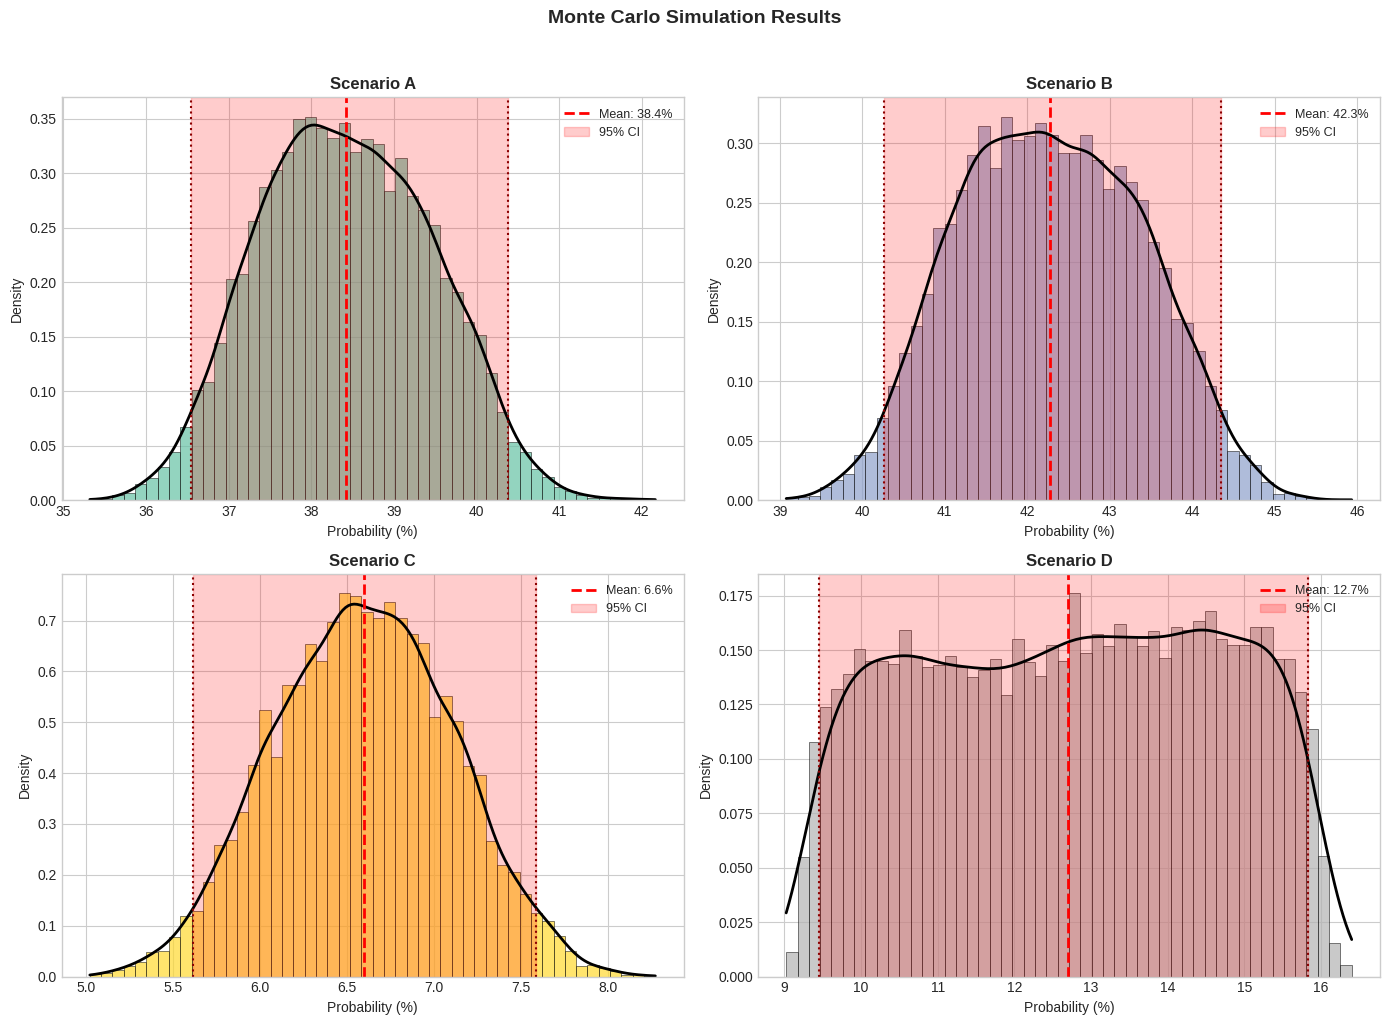
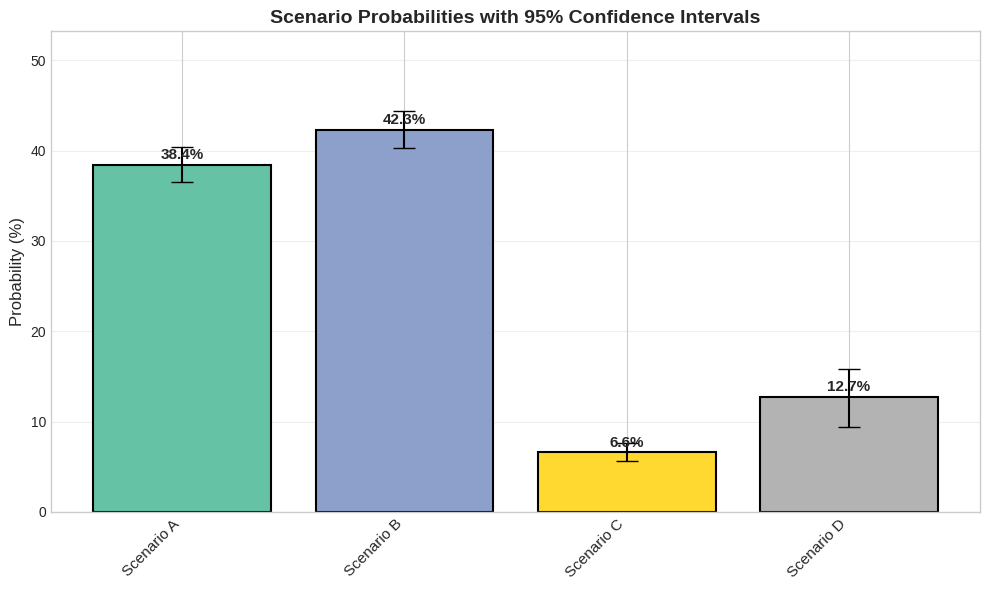
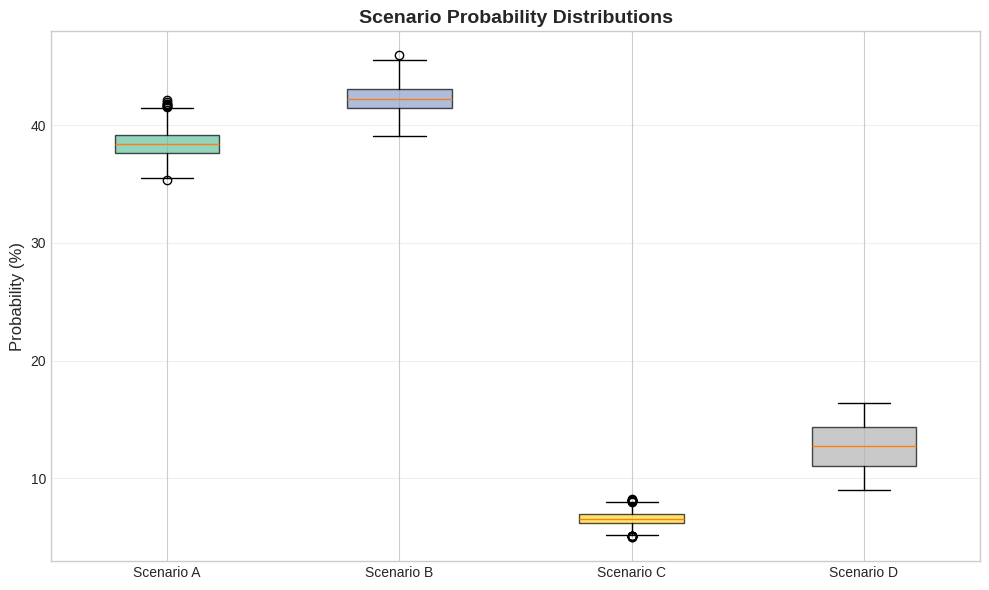

The matplotlib source for these figures, in order:
# -*- coding: utf-8 -*-
"""
Monte Carlo Analysis Framework for Multi-Criteria Decision Analysis
====================================================================

A generalized framework for uncertainty quantification in scenario-based
geopolitical or strategic analysis using Monte Carlo simulation.

This module provides:
- Configurable MCDA composite index calculation
- Parameter uncertainty propagation
- Statistical analysis and confidence intervals
- Publication-ready visualizations

Users should customize:
1. SCENARIOS: Define your scenario names
2. MCDA_WEIGHTS: Set criteria weights (via AHP methodology)
3. PARAMETER_CONFIG: Define your variables and distributions

Reference:
    [Your citation here]

Author: [Your name]
Version: 1.0
License: MIT
"""

import numpy as np
import pandas as pd
from scipy import stats
from scipy.stats import ttest_ind, mannwhitneyu
import matplotlib.pyplot as plt
import seaborn as sns
import warnings

warnings.filterwarnings('ignore')

# Set visualization style
plt.style.use('seaborn-v0_8-whitegrid')


# =============================================================================
# CONFIGURATION - CUSTOMIZE FOR YOUR ANALYSIS
# =============================================================================

class MCDAConfig:
    """
    Configuration for Multi-Criteria Decision Analysis.
    
    CUSTOMIZE THIS CLASS for your research domain.
    """
    
    # Define scenarios
    SCENARIOS = ['Scenario A', 'Scenario B', 'Scenario C', 'Scenario D']
    
    # MCDA criterion weights (derived via AHP - must sum to 1.0)
    WEIGHTS = {
        'alpha': 0.467,   # Capability criterion
        'beta': 0.277,    # Momentum criterion
        'gamma': 0.160,   # Feasibility criterion
        'delta': 0.096    # Synergy criterion
    }
    
    # Monte Carlo parameters
    N_ITERATIONS = 10000
    RANDOM_SEED = 42
    CONFIDENCE_LEVEL = 0.95


class ParameterConfig:
    """
    Parameter configuration with uncertainty ranges.
    
    CUSTOMIZE THIS CLASS with your domain-specific parameters.
    
    Each parameter should specify:
        - base: Central/expected value
        - uncertainty: Relative uncertainty range (as fraction)
        - distribution: 'normal', 'uniform', 'beta', 'triangular'
        - confidence: 'high', 'medium', 'low' (affects uncertainty spread)
    """
    
    # Example parameters - REPLACE with your domain variables
    PARAMETERS = {
        # Scenario A parameters
        'scenario_a': {
            'capability': {'base': 0.85, 'uncertainty': 0.05, 'distribution': 'normal', 'confidence': 'high'},
            'investment': {'base': 0.60, 'uncertainty': 0.10, 'distribution': 'normal', 'confidence': 'medium'},
            'growth': {'base': 0.75, 'uncertainty': 0.20, 'distribution': 'uniform', 'confidence': 'medium'},
            'resilience': {'base': 0.65, 'uncertainty': 0.15, 'distribution': 'uniform', 'confidence': 'low'},
            'timeline': {'base': 0.85, 'uncertainty': 0.15, 'distribution': 'triangular', 'confidence': 'medium'},
            'governance': {'base': 0.75, 'uncertainty': 0.10, 'distribution': 'normal', 'confidence': 'medium'},
            'friction': {'base': 0.10, 'uncertainty': 0.20, 'distribution': 'uniform', 'confidence': 'low'},
            'synergy': {'base': 0.80, 'uncertainty': 0.10, 'distribution': 'uniform', 'confidence': 'medium'},
        },
        
        # Scenario B parameters
        'scenario_b': {
            'capability': {'base': 1.00, 'uncertainty': 0.05, 'distribution': 'normal', 'confidence': 'high'},
            'momentum': {'base': 0.90, 'uncertainty': 0.10, 'distribution': 'normal', 'confidence': 'medium'},
            'timeline': {'base': 0.45, 'uncertainty': 0.10, 'distribution': 'triangular', 'confidence': 'medium'},
            'governance': {'base': 0.60, 'uncertainty': 0.10, 'distribution': 'normal', 'confidence': 'medium'},
            'friction': {'base': 0.30, 'uncertainty': 0.15, 'distribution': 'uniform', 'confidence': 'low'},
            'synergy': {'base': 0.80, 'uncertainty': 0.10, 'distribution': 'uniform', 'confidence': 'low'},
        },
        
        # Scenario C parameters
        'scenario_c': {
            'capability': {'base': 0.15, 'uncertainty': 0.15, 'distribution': 'normal', 'confidence': 'medium'},
            'momentum': {'base': 0.15, 'uncertainty': 0.20, 'distribution': 'uniform', 'confidence': 'low'},
            'feasibility': {'base': 0.05, 'uncertainty': 0.30, 'distribution': 'uniform', 'confidence': 'low'},
            'synergy': {'base': 0.10, 'uncertainty': 0.50, 'distribution': 'uniform', 'confidence': 'low'},
        },
        
        # Scenario D parameters
        'scenario_d': {
            'base_index': {'base': 0.25, 'uncertainty': 0.20, 'distribution': 'uniform', 'confidence': 'low'},
        },
    }
    
    @classmethod
    def get_uncertainty_multiplier(cls, confidence):
        """Get uncertainty multiplier based on confidence level."""
        multipliers = {
            'high': 0.5,      # Narrow uncertainty
            'medium': 1.0,    # Standard uncertainty
            'low': 1.5,       # Wide uncertainty
            'very_low': 2.0   # Very wide uncertainty
        }
        return multipliers.get(confidence, 1.0)


# =============================================================================
# MONTE CARLO SIMULATION ENGINE
# =============================================================================

class MonteCarloMCDA:
    """
    Monte Carlo simulation engine for MCDA-based scenario analysis.
    """
    
    def __init__(self, config=MCDAConfig, params=ParameterConfig):
        """
        Initialize Monte Carlo engine.
        
        Args:
            config: MCDA configuration class
            params: Parameter configuration class
        """
        self.config = config
        self.params = params
        self.scenarios = config.SCENARIOS
        self.weights = config.WEIGHTS
        self.results = None
        
        # Validate weights
        weight_sum = sum(self.weights.values())
        if abs(weight_sum - 1.0) > 0.001:
            raise ValueError(f"Weights must sum to 1.0, got {weight_sum}")
    
    def sample_parameter(self, param_config):
        """
        Sample a parameter value based on its configuration.
        
        Args:
            param_config: Dictionary with base, uncertainty, distribution, confidence
            
        Returns:
            Sampled value
        """
        base = param_config['base']
        uncertainty = param_config['uncertainty']
        dist = param_config['distribution']
        confidence = param_config.get('confidence', 'medium')
        
        # Adjust uncertainty based on confidence
        multiplier = self.params.get_uncertainty_multiplier(confidence)
        uncertainty = uncertainty * multiplier
        
        # Calculate bounds
        low = base * (1 - uncertainty)
        high = base * (1 + uncertainty)
        
        if dist == 'normal':
            # Normal distribution centered on base value
            std = (high - low) / 4  # 95% within range
            return np.random.normal(base, std)
        
        elif dist == 'uniform':
            return np.random.uniform(low, high)
        
        elif dist == 'beta':
            # Scale beta to desired range
            alpha = param_config.get('alpha', 2)
            beta_param = param_config.get('beta', 2)
            sample = np.random.beta(alpha, beta_param)
            return low + sample * (high - low)
        
        elif dist == 'triangular':
            return np.random.triangular(low, base, high)
        
        else:
            return np.random.uniform(low, high)
    
    def calculate_scenario_index(self, scenario_key, scenario_params):
        """
        Calculate composite MCDA index for a scenario.
        
        CUSTOMIZE THIS METHOD for your scenario logic.
        
        Args:
            scenario_key: Scenario identifier
            scenario_params: Sampled parameters for this iteration
            
        Returns:
            Composite index value
        """
        w = self.weights
        
        if scenario_key == 'scenario_a':
            # Scenario A: Partnership scenario
            C = scenario_params.get('capability', 0.85)
            
            # Momentum: weighted combination
            M_inv = scenario_params.get('investment', 0.60)
            M_growth = scenario_params.get('growth', 0.75)
            M_res = scenario_params.get('resilience', 0.65)
            M = 0.4 * M_inv + 0.35 * M_growth + 0.25 * M_res
            
            # Feasibility: governance adjusted by friction
            Ti = scenario_params.get('timeline', 0.85)
            Gi = scenario_params.get('governance', 0.75)
            sigma = scenario_params.get('friction', 0.10)
            n_entities = 2  # Number of coordinating entities
            F = (Ti * Gi) / (1 + np.log(n_entities) * sigma)
            
            # Synergy
            S = scenario_params.get('synergy', 0.80)
            
            L = w['alpha']*C + w['beta']*M + w['gamma']*F + w['delta']*S
            
        elif scenario_key == 'scenario_b':
            # Scenario B: Dominance scenario
            C = scenario_params.get('capability', 1.00)
            M = scenario_params.get('momentum', 0.90)
            
            Ti = scenario_params.get('timeline', 0.45)
            Gi = scenario_params.get('governance', 0.60)
            sigma = scenario_params.get('friction', 0.30)
            F = (Ti * Gi) / (1 + np.log(2) * sigma)
            
            S = scenario_params.get('synergy', 0.80)
            
            L = w['alpha']*C + w['beta']*M + w['gamma']*F + w['delta']*S
            
        elif scenario_key == 'scenario_c':
            # Scenario C: Challenge scenario
            C = scenario_params.get('capability', 0.15)
            M = scenario_params.get('momentum', 0.15)
            F = scenario_params.get('feasibility', 0.05)
            S = scenario_params.get('synergy', 0.10)
            
            L = w['alpha']*C + w['beta']*M + w['gamma']*F + w['delta']*S
            
        elif scenario_key == 'scenario_d':
            # Scenario D: Fragmentation
            L = scenario_params.get('base_index', 0.25)
            
        else:
            L = 0.1  # Default fallback
        
        return L
    
    def run_simulation(self, n_iterations=None):
        """
        Run Monte Carlo simulation.
        
        Args:
            n_iterations: Number of iterations (default from config)
            
        Returns:
            Dictionary with results for each scenario
        """
        if n_iterations is None:
            n_iterations = self.config.N_ITERATIONS
        
        np.random.seed(self.config.RANDOM_SEED)
        
        # Initialize results storage
        results = {scenario: [] for scenario in self.scenarios}
        
        # Map scenario names to parameter keys
        scenario_keys = ['scenario_a', 'scenario_b', 'scenario_c', 'scenario_d']
        
        for iteration in range(n_iterations):
            if iteration % (n_iterations // 10) == 0:
                print(f"  Progress: {iteration}/{n_iterations}", end='\r')
            
            # Sample all parameters
            sampled_indices = []
            
            for i, (scenario, param_key) in enumerate(zip(self.scenarios, scenario_keys)):
                scenario_params = {}
                
                if param_key in self.params.PARAMETERS:
                    for param_name, param_config in self.params.PARAMETERS[param_key].items():
                        scenario_params[param_name] = self.sample_parameter(param_config)
                
                # Calculate scenario index
                L = self.calculate_scenario_index(param_key, scenario_params)
                sampled_indices.append(max(L, 0.001))  # Ensure positive
            
            # Normalize to probabilities
            total = sum(sampled_indices)
            for i, scenario in enumerate(self.scenarios):
                results[scenario].append(sampled_indices[i] / total)
        
        print(f"\n✓ Completed {n_iterations} iterations")
        
        self.results = results
        return results
    
    def analyze_results(self):
        """
        Calculate comprehensive statistics from simulation results.
        
        Returns:
            Dictionary with statistics for each scenario
        """
        if self.results is None:
            raise ValueError("Run simulation first")
        
        stats_summary = {}
        
        for scenario, values in self.results.items():
            values = np.array(values) * 100  # Convert to percentages
            
            stats_summary[scenario] = {
                'mean': np.mean(values),
                'median': np.median(values),
                'std': np.std(values),
                'var': np.var(values),
                'ci_lower': np.percentile(values, 2.5),
                'ci_upper': np.percentile(values, 97.5),
                'ci_90_lower': np.percentile(values, 5),
                'ci_90_upper': np.percentile(values, 95),
                'min': np.min(values),
                'max': np.max(values),
                'skewness': stats.skew(values),
                'kurtosis': stats.kurtosis(values),
                'iqr': np.percentile(values, 75) - np.percentile(values, 25),
            }
        
        return stats_summary
    
    def statistical_tests(self):
        """
        Perform statistical hypothesis tests between scenarios.
        
        Returns:
            Dictionary with test results
        """
        if self.results is None:
            raise ValueError("Run simulation first")
        
        tests = {}
        scenarios = list(self.results.keys())
        
        # Pairwise comparisons
        for i in range(len(scenarios)):
            for j in range(i+1, len(scenarios)):
                s1, s2 = scenarios[i], scenarios[j]
                v1, v2 = np.array(self.results[s1]), np.array(self.results[s2])
                
                # T-test
                t_stat, t_pval = ttest_ind(v1, v2)
                
                # Mann-Whitney U test (non-parametric)
                u_stat, u_pval = mannwhitneyu(v1, v2, alternative='two-sided')
                
                # Effect size (Cohen's d)
                pooled_std = np.sqrt((v1.std()**2 + v2.std()**2) / 2)
                cohens_d = (v1.mean() - v2.mean()) / pooled_std
                
                tests[f"{s1} vs {s2}"] = {
                    't_statistic': t_stat,
                    't_pvalue': t_pval,
                    'u_statistic': u_stat,
                    'u_pvalue': u_pval,
                    'cohens_d': cohens_d,
                    'significant_005': t_pval < 0.05,
                    'significant_001': t_pval < 0.01,
                }
        
        return tests


# =============================================================================
# VISUALIZATION FUNCTIONS
# =============================================================================

def plot_distributions(mc_engine, figsize=(14, 10), save_path=None):
    """
    Create comprehensive distribution visualization.
    
    Args:
        mc_engine: MonteCarloMCDA instance with results
        figsize: Figure size tuple
        save_path: Path to save figure (optional)
    """
    results = mc_engine.results
    stats_summary = mc_engine.analyze_results()
    
    n_scenarios = len(mc_engine.scenarios)
    n_cols = 2
    n_rows = (n_scenarios + 1) // 2
    
    fig, axes = plt.subplots(n_rows, n_cols, figsize=figsize)
    axes = axes.flatten()
    
    colors = plt.cm.Set2(np.linspace(0, 1, n_scenarios))
    
    for i, (scenario, values) in enumerate(results.items()):
        ax = axes[i]
        values_pct = np.array(values) * 100
        stats_s = stats_summary[scenario]
        
        # Histogram with KDE
        ax.hist(values_pct, bins=50, density=True, alpha=0.7, 
                color=colors[i], edgecolor='black', linewidth=0.5)
        
        # KDE overlay
        kde = stats.gaussian_kde(values_pct)
        x_range = np.linspace(values_pct.min(), values_pct.max(), 200)
        ax.plot(x_range, kde(x_range), 'k-', linewidth=2)
        
        # Mean and CI lines
        ax.axvline(stats_s['mean'], color='red', linestyle='--', 
                   linewidth=2, label=f"Mean: {stats_s['mean']:.1f}%")
        ax.axvline(stats_s['ci_lower'], color='darkred', linestyle=':', linewidth=1.5)
        ax.axvline(stats_s['ci_upper'], color='darkred', linestyle=':', linewidth=1.5)
        
        # Fill CI region
        ax.axvspan(stats_s['ci_lower'], stats_s['ci_upper'], 
                   alpha=0.2, color='red', label='95% CI')
        
        ax.set_title(f"{scenario}", fontsize=12, fontweight='bold')
        ax.set_xlabel('Probability (%)')
        ax.set_ylabel('Density')
        ax.legend(loc='upper right', fontsize=9)
    
    # Hide unused subplots
    for j in range(i+1, len(axes)):
        axes[j].set_visible(False)
    
    plt.suptitle('Monte Carlo Simulation Results', fontsize=14, fontweight='bold', y=1.02)
    plt.tight_layout()
    
    if save_path:
        plt.savefig(save_path, dpi=300, bbox_inches='tight')
    
    return fig


def plot_summary_bar(mc_engine, figsize=(10, 6), save_path=None):
    """
    Create summary bar chart with confidence intervals.
    """
    stats_summary = mc_engine.analyze_results()
    
    fig, ax = plt.subplots(figsize=figsize)
    
    scenarios = list(stats_summary.keys())
    means = [stats_summary[s]['mean'] for s in scenarios]
    ci_lower = [stats_summary[s]['ci_lower'] for s in scenarios]
    ci_upper = [stats_summary[s]['ci_upper'] for s in scenarios]
    
    # Calculate error bars
    errors_lower = [m - l for m, l in zip(means, ci_lower)]
    errors_upper = [u - m for m, u in zip(means, ci_upper)]
    
    x_pos = np.arange(len(scenarios))
    colors = plt.cm.Set2(np.linspace(0, 1, len(scenarios)))
    
    bars = ax.bar(x_pos, means, yerr=[errors_lower, errors_upper],
                  capsize=8, color=colors, edgecolor='black', linewidth=1.5)
    
    # Add value labels
    for bar, mean in zip(bars, means):
        ax.text(bar.get_x() + bar.get_width()/2, bar.get_height() + max(errors_upper)*0.1,
                f'{mean:.1f}%', ha='center', va='bottom', fontsize=11, fontweight='bold')
    
    ax.set_xticks(x_pos)
    ax.set_xticklabels(scenarios, rotation=45, ha='right', fontsize=11)
    ax.set_ylabel('Probability (%)', fontsize=12)
    ax.set_title('Scenario Probabilities with 95% Confidence Intervals', fontsize=14, fontweight='bold')
    ax.set_ylim(0, max(ci_upper) * 1.2)
    ax.grid(axis='y', alpha=0.3)
    
    plt.tight_layout()
    
    if save_path:
        plt.savefig(save_path, dpi=300, bbox_inches='tight')
    
    return fig


def plot_boxplot_comparison(mc_engine, figsize=(10, 6), save_path=None):
    """
    Create box plot comparison of scenarios.
    """
    fig, ax = plt.subplots(figsize=figsize)
    
    data = [np.array(mc_engine.results[s]) * 100 for s in mc_engine.scenarios]
    
    bp = ax.boxplot(data, patch_artist=True, labels=mc_engine.scenarios)
    
    colors = plt.cm.Set2(np.linspace(0, 1, len(mc_engine.scenarios)))
    for patch, color in zip(bp['boxes'], colors):
        patch.set_facecolor(color)
        patch.set_alpha(0.7)
    
    ax.set_ylabel('Probability (%)', fontsize=12)
    ax.set_title('Scenario Probability Distributions', fontsize=14, fontweight='bold')
    ax.grid(axis='y', alpha=0.3)
    
    plt.tight_layout()
    
    if save_path:
        plt.savefig(save_path, dpi=300, bbox_inches='tight')
    
    return fig


# =============================================================================
# RESULTS REPORTING
# =============================================================================

def print_results_table(mc_engine):
    """Print formatted results table."""
    stats_summary = mc_engine.analyze_results()
    
    print("\n" + "="*70)
    print(" MONTE CARLO RESULTS ")
    print("="*70)
    
    print(f"\n{'Scenario':<20} {'Mean':<10} {'Std':<10} {'95% CI':<20}")
    print("-"*60)
    
    for scenario, stats_s in stats_summary.items():
        ci_str = f"[{stats_s['ci_lower']:.1f}%, {stats_s['ci_upper']:.1f}%]"
        print(f"{scenario:<20} {stats_s['mean']:>6.1f}%    {stats_s['std']:>5.1f}%    {ci_str}")
    
    print("\n" + "-"*60)
    print("Detailed Statistics:")
    print("-"*60)
    
    df = pd.DataFrame(stats_summary).T
    df = df.round(2)
    print(df[['mean', 'median', 'std', 'ci_lower', 'ci_upper', 'skewness', 'kurtosis']])


def export_results(mc_engine, output_path='mc_results'):
    """Export results to CSV files."""
    import os
    
    os.makedirs(output_path, exist_ok=True)
    
    # Raw results
    df_raw = pd.DataFrame(mc_engine.results)
    df_raw.to_csv(os.path.join(output_path, 'raw_results.csv'), index=False)
    
    # Summary statistics
    stats_summary = mc_engine.analyze_results()
    df_stats = pd.DataFrame(stats_summary).T
    df_stats.to_csv(os.path.join(output_path, 'statistics.csv'))
    
    # Statistical tests
    tests = mc_engine.statistical_tests()
    df_tests = pd.DataFrame(tests).T
    df_tests.to_csv(os.path.join(output_path, 'statistical_tests.csv'))
    
    print(f"✓ Results exported to: {output_path}/")


# =============================================================================
# MAIN EXECUTION
# =============================================================================

def main():
    """Main execution function."""
    print("\n" + "="*70)
    print(" MONTE CARLO MCDA ANALYSIS FRAMEWORK ")
    print("="*70)
    
    # Initialize engine
    mc_engine = MonteCarloMCDA()
    
    # Run simulation
    print("\nRunning Monte Carlo Simulation...")
    results = mc_engine.run_simulation()
    
    # Print results
    print_results_table(mc_engine)
    
    # Statistical tests
    print("\n" + "="*70)
    print(" STATISTICAL TESTS ")
    print("="*70)
    
    tests = mc_engine.statistical_tests()
    for comparison, test_results in tests.items():
        sig = "***" if test_results['significant_001'] else ("**" if test_results['significant_005'] else "")
        print(f"\n{comparison}: t={test_results['t_statistic']:.3f}, p={test_results['t_pvalue']:.4f} {sig}")
        print(f"  Cohen's d: {test_results['cohens_d']:.3f}")
    
    # Generate visualizations
    print("\n" + "-"*60)
    print(" GENERATING VISUALIZATIONS ")
    print("-"*60)
    
    plot_distributions(mc_engine, save_path='mc_distributions.png')
    plot_summary_bar(mc_engine, save_path='mc_summary.png')
    plot_boxplot_comparison(mc_engine, save_path='mc_boxplot.png')
    
    print("✓ Visualizations saved")
    
    # Export results
    export_results(mc_engine)
    
    print("\n" + "="*70)
    print(" ANALYSIS COMPLETE ")
    print("="*70)
    
    return mc_engine


if __name__ == "__main__":
    mc_engine = main()
